Run: headless pygame with SDL's dummy video driver; simulated clock (each Clock.tick advances the game by its frame time, no real sleeping); random seed 0; keys injected as events and as key.get_pressed() state; no mouse input.
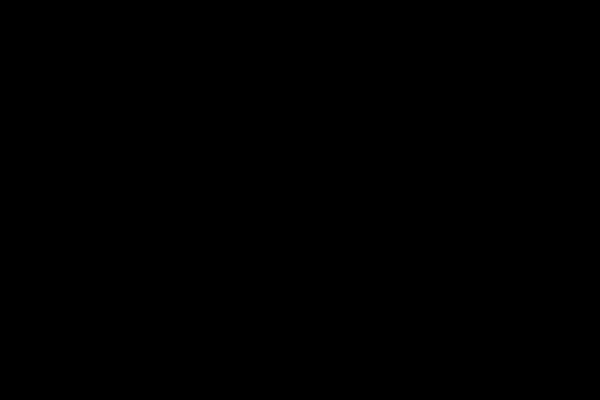
Frame 1 of 4 · flips 1–60 · no input
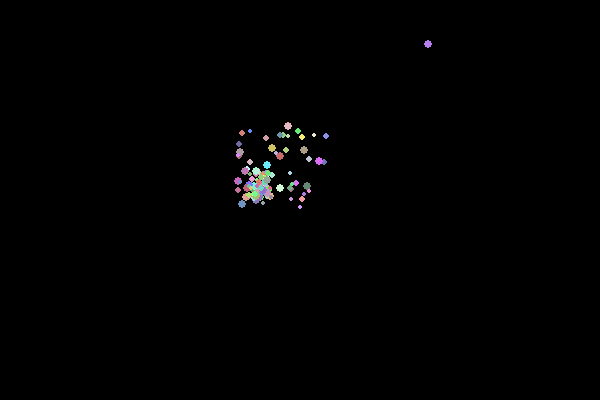
Frame 2 of 4 · flips 61–180 · tapped SPACE, RETURN · held RIGHT (→), D
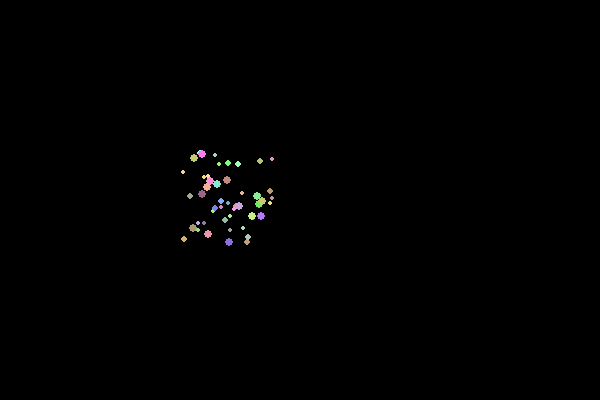
Frame 3 of 4 · flips 181–300 · held DOWN (↓), S
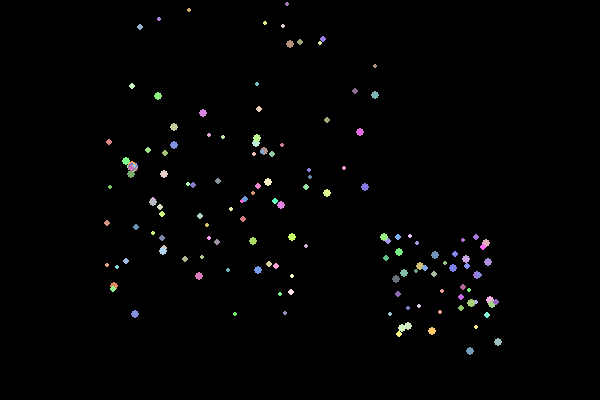
Frame 4 of 4 · flips 301–420 · held LEFT (←), A, UP (↑), W

The pygame program that drew these frames:

import pygame
import random

# Initialize Pygame
pygame.init()

# Set up the display
screen_width = 600
screen_height = 400
screen = pygame.display.set_mode((screen_width, screen_height))
pygame.display.set_caption("Fireworks Animation")

# Define colors
black = (0, 0, 0)

# Particle class for fireworks
class Particle:
    def __init__(self, x, y):
        self.x = x
        self.y = y
        self.size = random.randint(2, 4)
        self.color = (random.randint(100, 255), random.randint(100, 255), random.randint(100, 255))
        self.speed_x = random.uniform(-2, 2)
        self.speed_y = random.uniform(-2, 2)
        self.lifetime = random.randint(50, 100)

    def move(self):
        self.x += self.speed_x
        self.y += self.speed_y
        self.lifetime -= 1

    def draw(self, screen):
        if self.lifetime > 0:
            pygame.draw.circle(screen, self.color, (int(self.x), int(self.y)), self.size)

# Main loop
running = True
clock = pygame.time.Clock()
particles = []

while running:
    # Handle events
    for event in pygame.event.get():
        if event.type == pygame.QUIT:
            running = False

    # Fill the background with black
    screen.fill(black)

    # Create a new burst of particles occasionally
    if random.randint(0, 30) == 0:
        burst_x = random.randint(100, 500)
        burst_y = random.randint(50, 300)
        for _ in range(50):
            particles.append(Particle(burst_x, burst_y))

    # Update and draw all particles
    for particle in particles[:]:
        particle.move()
        particle.draw(screen)
        if particle.lifetime <= 0:
            particles.remove(particle)

    # Update the display
    pygame.display.flip()

    # Cap the frame rate
    clock.tick(60)

# Quit Pygame
pygame.quit()
